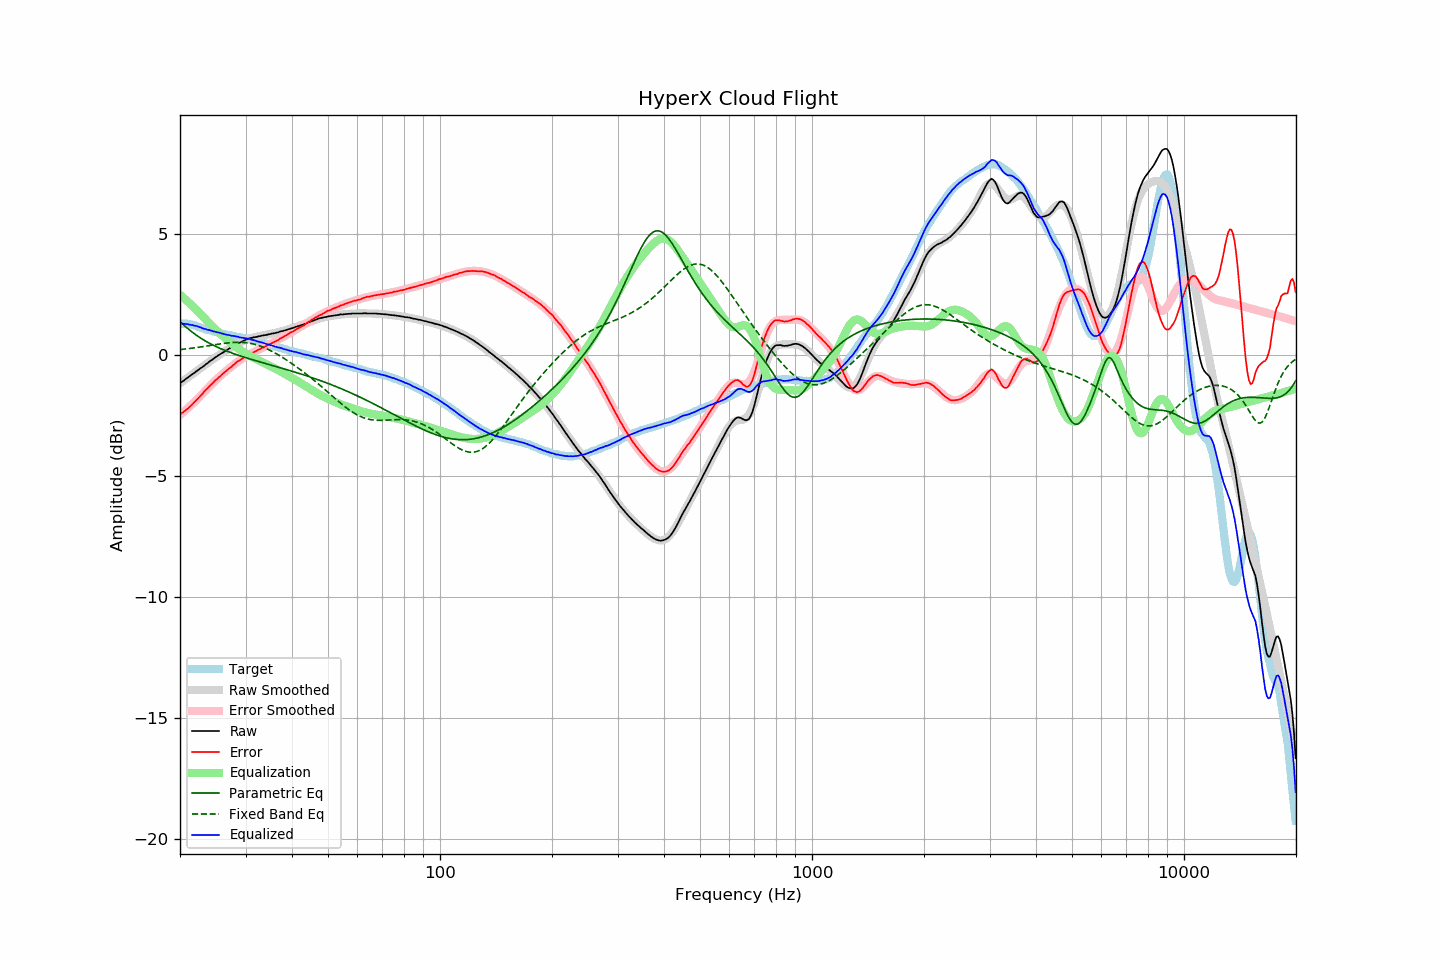

The table this chart was drawn from, first rows:
frequency, raw, error, smoothed, error_smoothed, equalization, parametric_eq, fixed_band_eq, equalized_raw, equalized_smoothed, target
20.00, -1.17, -2.46, -1.17, -2.48, 2.48, 1.37, 0.22, 1.31, 1.31, 1.29
20.20, -1.12, -2.41, -1.12, -2.43, 2.43, 1.31, 0.23, 1.31, 1.30, 1.29
20.40, -1.08, -2.37, -1.07, -2.37, 2.37, 1.25, 0.24, 1.29, 1.30, 1.29
20.61, -1.03, -2.32, -1.02, -2.31, 2.31, 1.19, 0.24, 1.28, 1.29, 1.29
20.81, -0.97, -2.26, -0.98, -2.25, 2.25, 1.14, 0.25, 1.28, 1.28, 1.29
21.02, -0.93, -2.22, -0.93, -2.19, 2.19, 1.08, 0.26, 1.26, 1.26, 1.29
21.23, -0.88, -2.15, -0.88, -2.13, 2.13, 1.03, 0.27, 1.25, 1.25, 1.27
21.44, -0.83, -2.09, -0.83, -2.07, 2.07, 0.97, 0.28, 1.24, 1.24, 1.26
21.66, -0.78, -2.02, -0.78, -2.01, 2.01, 0.92, 0.28, 1.23, 1.23, 1.24
21.87, -0.74, -1.96, -0.73, -1.95, 1.95, 0.87, 0.29, 1.21, 1.21, 1.22
22.09, -0.68, -1.89, -0.69, -1.88, 1.88, 0.83, 0.30, 1.20, 1.19, 1.21
22.31, -0.64, -1.81, -0.64, -1.82, 1.82, 0.78, 0.31, 1.18, 1.18, 1.18
22.54, -0.59, -1.75, -0.59, -1.74, 1.74, 0.73, 0.32, 1.15, 1.16, 1.16
22.76, -0.54, -1.67, -0.54, -1.67, 1.67, 0.69, 0.33, 1.13, 1.13, 1.14
22.99, -0.50, -1.61, -0.49, -1.60, 1.60, 0.65, 0.34, 1.10, 1.11, 1.11
23.22, -0.45, -1.52, -0.44, -1.53, 1.53, 0.61, 0.35, 1.08, 1.09, 1.08
23.45, -0.39, -1.44, -0.39, -1.46, 1.46, 0.57, 0.36, 1.07, 1.07, 1.06
23.69, -0.35, -1.39, -0.34, -1.39, 1.39, 0.53, 0.37, 1.04, 1.05, 1.04
23.92, -0.29, -1.31, -0.29, -1.32, 1.32, 0.49, 0.38, 1.03, 1.03, 1.02
24.16, -0.24, -1.25, -0.25, -1.25, 1.25, 0.46, 0.39, 1.02, 1.01, 1.01
24.40, -0.20, -1.19, -0.20, -1.19, 1.19, 0.43, 0.40, 0.99, 0.99, 0.99
24.65, -0.15, -1.12, -0.15, -1.12, 1.12, 0.39, 0.41, 0.97, 0.97, 0.97
24.89, -0.10, -1.05, -0.11, -1.06, 1.06, 0.36, 0.43, 0.96, 0.95, 0.95
25.14, -0.06, -1.00, -0.06, -1.00, 1.00, 0.33, 0.44, 0.94, 0.94, 0.94
25.39, -0.01, -0.93, -0.02, -0.94, 0.94, 0.30, 0.45, 0.93, 0.92, 0.92
25.65, 0.03, -0.88, 0.03, -0.88, 0.88, 0.27, 0.46, 0.91, 0.91, 0.91
25.91, 0.07, -0.81, 0.07, -0.82, 0.82, 0.24, 0.47, 0.89, 0.89, 0.88
26.16, 0.11, -0.76, 0.12, -0.76, 0.76, 0.21, 0.47, 0.87, 0.87, 0.87
26.43, 0.15, -0.71, 0.16, -0.70, 0.70, 0.19, 0.48, 0.85, 0.86, 0.86
26.69, 0.19, -0.65, 0.20, -0.64, 0.64, 0.16, 0.49, 0.83, 0.84, 0.84
26.96, 0.24, -0.59, 0.24, -0.59, 0.59, 0.13, 0.50, 0.83, 0.83, 0.83
27.23, 0.28, -0.54, 0.28, -0.53, 0.53, 0.11, 0.51, 0.81, 0.81, 0.82
27.50, 0.31, -0.50, 0.32, -0.48, 0.48, 0.09, 0.51, 0.79, 0.80, 0.81
27.77, 0.36, -0.42, 0.36, -0.43, 0.43, 0.06, 0.52, 0.79, 0.79, 0.79
28.05, 0.40, -0.37, 0.40, -0.38, 0.38, 0.04, 0.52, 0.78, 0.77, 0.77
28.33, 0.44, -0.31, 0.43, -0.33, 0.33, 0.01, 0.52, 0.77, 0.76, 0.75
28.62, 0.48, -0.26, 0.47, -0.28, 0.28, -0.01, 0.52, 0.76, 0.75, 0.74
28.90, 0.50, -0.23, 0.51, -0.23, 0.23, -0.03, 0.52, 0.73, 0.74, 0.73
29.19, 0.53, -0.18, 0.54, -0.18, 0.18, -0.05, 0.52, 0.71, 0.72, 0.71
29.48, 0.57, -0.14, 0.57, -0.14, 0.14, -0.07, 0.52, 0.71, 0.71, 0.71
29.78, 0.60, -0.10, 0.60, -0.10, 0.10, -0.09, 0.51, 0.70, 0.70, 0.70
30.08, 0.63, -0.06, 0.62, -0.06, 0.06, -0.11, 0.51, 0.69, 0.68, 0.69
30.38, 0.65, -0.02, 0.65, -0.02, 0.02, -0.14, 0.50, 0.67, 0.67, 0.67
30.68, 0.68, 0.02, 0.67, 0.02, -0.02, -0.16, 0.49, 0.66, 0.65, 0.66
30.99, 0.70, 0.06, 0.69, 0.05, -0.05, -0.18, 0.48, 0.65, 0.64, 0.64
31.30, 0.71, 0.09, 0.71, 0.09, -0.09, -0.20, 0.46, 0.62, 0.62, 0.62
31.61, 0.73, 0.12, 0.73, 0.12, -0.12, -0.22, 0.45, 0.61, 0.61, 0.61
31.93, 0.74, 0.15, 0.74, 0.16, -0.16, -0.24, 0.43, 0.58, 0.59, 0.59
32.24, 0.75, 0.19, 0.76, 0.19, -0.19, -0.25, 0.41, 0.56, 0.57, 0.56
32.57, 0.77, 0.22, 0.77, 0.22, -0.22, -0.27, 0.39, 0.55, 0.55, 0.55
32.89, 0.78, 0.24, 0.79, 0.25, -0.25, -0.29, 0.36, 0.53, 0.53, 0.54
33.22, 0.80, 0.30, 0.80, 0.29, -0.29, -0.31, 0.34, 0.51, 0.51, 0.51
33.55, 0.81, 0.32, 0.81, 0.32, -0.32, -0.33, 0.31, 0.49, 0.49, 0.49
33.89, 0.82, 0.35, 0.82, 0.35, -0.35, -0.35, 0.29, 0.47, 0.47, 0.47
34.23, 0.83, 0.38, 0.84, 0.38, -0.38, -0.37, 0.26, 0.45, 0.45, 0.45
34.57, 0.85, 0.42, 0.85, 0.42, -0.42, -0.39, 0.22, 0.43, 0.43, 0.43
34.92, 0.86, 0.45, 0.86, 0.45, -0.45, -0.41, 0.19, 0.41, 0.41, 0.41
35.27, 0.88, 0.49, 0.88, 0.48, -0.48, -0.43, 0.16, 0.40, 0.39, 0.40
35.62, 0.89, 0.52, 0.89, 0.52, -0.52, -0.45, 0.12, 0.37, 0.37, 0.37
35.97, 0.90, 0.55, 0.91, 0.55, -0.55, -0.46, 0.09, 0.35, 0.35, 0.35
... 635 more rows
